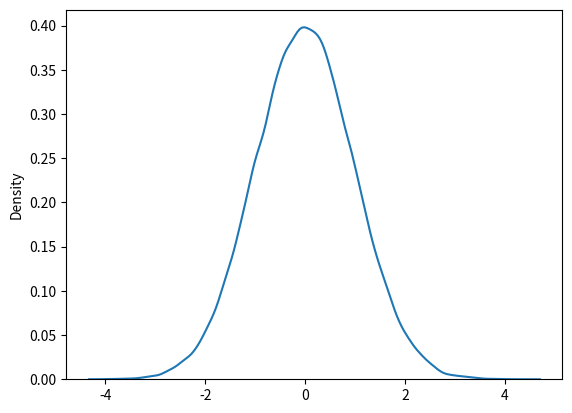

This chart was generated by the following Python code: (Note: this script raises an exception after producing the figure.)
import numpy as np
import matplotlib.pyplot as plt
import seaborn as sns
import scipy.stats as st
import math

# We first establish a population, from a normal distribution, of size 1000 with mean 0 and standard deviation 1.
pop = np.random.default_rng(1).normal(loc=0, scale=1, size=100000)
# Note that default_rng(1) makes the random choice reproducible.

sns.kdeplot(pop)
plt.show()

print('The mean of the population is {}'.format(pop.mean()))
print("The Z value of the confidence interval 95% is {}".format(st.norm.ppf(.975)))
# 1.96 is the value we get from looking at a table online.

# We will create a function which gives the confidence interval of a particular random sample from pop.

def get_con_interval(sample,level):
    """Takes a sample and a confidence level (a decimal representing a percent),
    then returns a confidence interval as a pair (x,y)."""
    # If the confidence level is, say, 95%, we have alpha = 5%, so alpha/2 = .025.
    margin_of_error = (st.norm.ppf(level+((1-level)/2)))*(sample.std()/math.sqrt(len(sample)))
    return (sample.mean()-margin_of_error,sample.mean()+margin_of_error)

# Let's test if this works.  
sample = np.random.default_rng(1).choice(pop, size=36)
print(get_con_interval(sample,.95))
print(get_con_interval(sample,.95)[0])
# We will compare vs computing manually here.

print("The mean and sample deviation of the sample are {} and {}".format(sample.mean(),sample.std()))

print("The margin of error is {}".format(st.norm.ppf(.975)*(sample.std()/6)))
print(st.norm.ppf(.975))
print(st.norm.ppf(.025))
print("The interval computed manually is",
      (sample.mean()-st.norm.ppf(.975)*(sample.std()/6),sample.mean()+st.norm.ppf(.975)*(sample.std()/6)))
# The function seems to be working correctly.
# We will take many samples, and see how many of the confidence intervals (at 95%) obtained contain the population mean.
inside=0
outside=0
pop_mean=pop.mean()
number_of_tests = 100
for i in range(number_of_tests):
    sample=np.random.default_rng(i).choice(pop, size=36)
    interval=get_con_interval(sample,.95)
    if pop_mean<interval[0] or pop_mean>interval[1]:
        outside=outside+1
    elif pop_mean>=interval[0] and pop_mean<=interval[1]:
        inside=inside+1
    else:
        print("There was an issue on test number {}".format(i))

print("After running the test {} times,".format(number_of_tests))
print("the population mean was inside the interval {} times and outside {} times.".format(inside,outside))

# We will create a function from the above code so we can test at whatever number of tests we like, again and again.

def in_or_out(n, con_level):
    """Takes a number of tests, n, and then generates n samples and confidence intervals (at con_level), collecting the
    number of times the population mean was inside the confidence interval."""
    inside=0
    outside=0
    pop_mean=pop.mean()
    for i in range(n):
        sample=np.random.default_rng(i).choice(pop, size=36)
        interval=get_con_interval(sample,con_level)
        if pop_mean<interval[0] or pop_mean>interval[1]:
            outside=outside+1
        elif pop_mean>=interval[0] and pop_mean<=interval[1]:
            inside=inside+1
        else:
            print("There was an issue on test number {}".format(i))
    print("After running the test {} times,".format(n))
    print("the population mean was inside the interval {} times and outside {} times.".format(inside,outside))
    success_percent = round(100*(inside/n),2)
    print("That is, the population mean was inside the interval {}% of the time.".format(success_percent))

in_or_out(100)


for i in np.random.default_rng(1).choice(range(1000), size=10):
    in_or_out(i)
